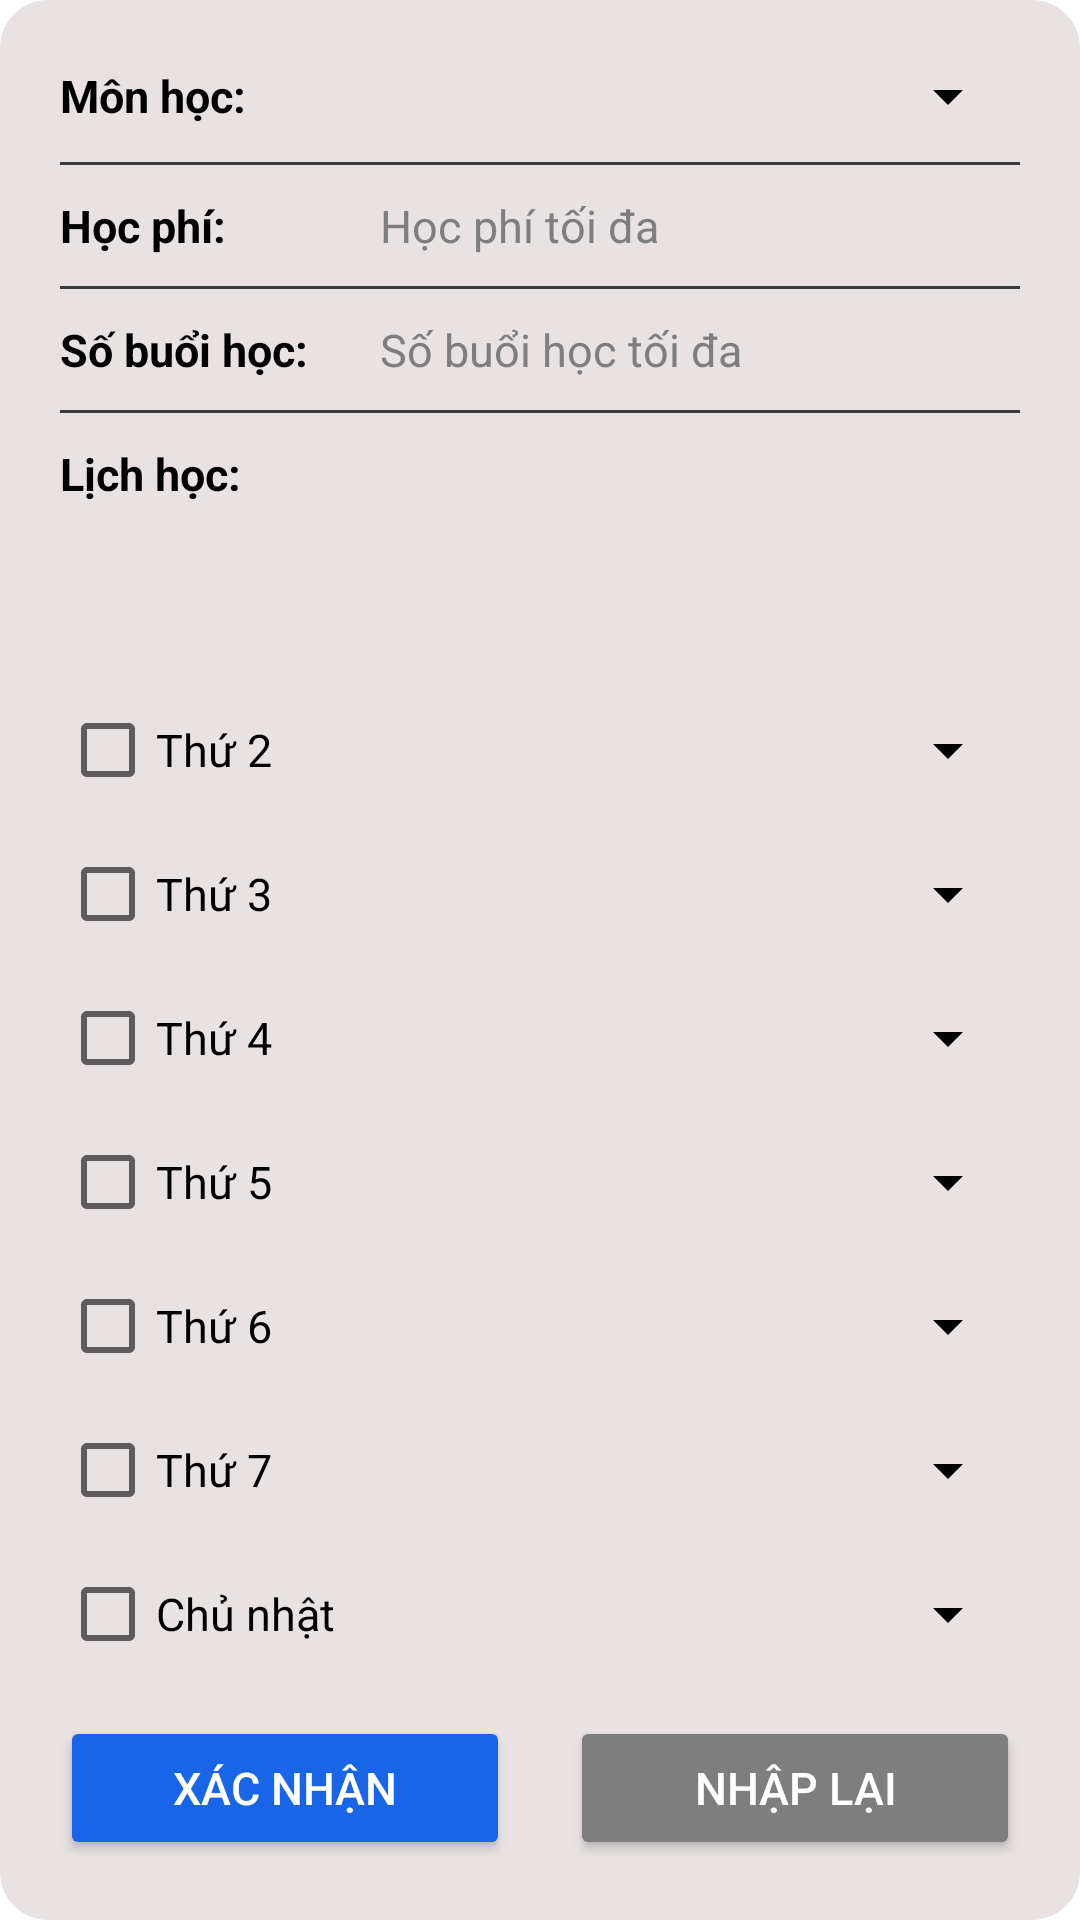

Here is an Android app screen rendered from its layout file. Give the layout XML and the strings, colors and styles it references.
<!-- AndroidManifest.xml: application theme Theme.MyTutor -->
<!-- res/layout/form_search_schedule.xml -->
<?xml version="1.0" encoding="utf-8"?>
<layout xmlns:android="http://schemas.android.com/apk/res/android"
    xmlns:tools="http://schemas.android.com/tools">

    <LinearLayout
        android:id="@+id/lnScheduleInfo"
        android:layout_width="match_parent"
        android:layout_height="wrap_content"
        android:layout_marginHorizontal="20dp"
        android:background="@drawable/bg_item"
        android:orientation="vertical"
        android:padding="20dp">

        <LinearLayout
            android:layout_width="match_parent"
            android:layout_height="wrap_content"
            android:orientation="horizontal">

            <TextView
                android:layout_width="match_parent"
                android:layout_height="wrap_content"
                android:layout_gravity="center"
                android:layout_weight="2"
                android:text="Môn học:"
                android:textColor="@color/black"
                android:textSize="15sp"
                android:textStyle="bold" />

            <Spinner
                android:id="@+id/spnSubject"
                android:layout_width="match_parent"
                android:layout_height="wrap_content"
                android:layout_gravity="center"
                android:layout_weight="1"
                android:backgroundTint="@color/black"
                android:textSize="15sp" />
        </LinearLayout>

        <View
            android:layout_width="match_parent"
            android:layout_height="1dp"
            android:layout_marginVertical="10dp"
            android:background="#3C3B3B" />

        <LinearLayout
            android:layout_width="match_parent"
            android:layout_height="wrap_content"
            android:orientation="horizontal">

            <TextView
                android:layout_width="match_parent"
                android:layout_height="wrap_content"
                android:layout_weight="2"
                android:text="Học phí:"
                android:textColor="@color/black"
                android:textSize="15sp"
                android:textStyle="bold" />

            <EditText
                android:id="@+id/edtPrice"
                android:layout_width="match_parent"
                android:layout_height="wrap_content"
                android:layout_weight="1"
                android:background="@null"
                android:hint="Học phí tối đa"
                android:importantForAutofill="no"
                android:inputType="number"
                android:textColor="@color/black"
                android:textColorHint="@color/gray"
                android:textSize="15sp" />
        </LinearLayout>

        <View
            android:layout_width="match_parent"
            android:layout_height="1dp"
            android:layout_marginVertical="10dp"
            android:background="#3C3B3B" />

        <LinearLayout
            android:layout_width="match_parent"
            android:layout_height="wrap_content"
            android:orientation="horizontal">

            <TextView
                android:layout_width="match_parent"
                android:layout_height="wrap_content"
                android:layout_weight="2"
                android:text="Số buổi học:"
                android:textColor="@color/black"
                android:textSize="15sp"
                android:textStyle="bold" />

            <EditText
                android:id="@+id/edtNumberSession"
                android:layout_width="match_parent"
                android:layout_height="wrap_content"
                android:layout_weight="1"
                android:background="@null"
                android:hint="Số buổi học tối đa"
                android:importantForAutofill="no"
                android:inputType="number"
                android:textColor="@color/black"
                android:textColorHint="@color/gray"
                android:textSize="15sp" />
        </LinearLayout>

        <View
            android:layout_width="match_parent"
            android:layout_height="1dp"
            android:layout_marginVertical="10dp"
            android:background="#3C3B3B" />

        <TextView
            android:layout_width="match_parent"
            android:layout_height="wrap_content"
            android:layout_weight="2"
            android:text="Lịch học:"
            android:textColor="@color/black"
            android:textSize="15sp"
            android:textStyle="bold" />

        <LinearLayout
            android:layout_width="match_parent"
            android:layout_height="wrap_content">

            <CheckBox
                android:id="@+id/cbMonday"
                android:layout_width="match_parent"
                android:layout_height="wrap_content"
                android:layout_weight="2"
                android:text="Thứ 2"
                android:textColor="@color/black"
                android:textSize="15sp" />

            <Spinner
                android:id="@+id/spnTimeMonday"
                android:layout_width="match_parent"
                android:layout_height="wrap_content"
                android:layout_gravity="center"
                android:layout_weight="1"
                android:backgroundTint="@color/black"
                android:textSize="15sp" />
        </LinearLayout>

        <LinearLayout
            android:layout_width="match_parent"
            android:layout_height="wrap_content">

            <CheckBox
                android:id="@+id/cbTuesday"
                android:layout_width="match_parent"
                android:layout_height="wrap_content"
                android:layout_weight="2"
                android:text="Thứ 3"
                android:textColor="@color/black"
                android:textSize="15sp" />

            <Spinner
                android:id="@+id/spnTimeTuesday"
                android:layout_width="match_parent"
                android:layout_height="wrap_content"
                android:layout_gravity="center"
                android:layout_weight="1"
                android:backgroundTint="@color/black"
                android:textSize="15sp" />
        </LinearLayout>

        <LinearLayout
            android:layout_width="match_parent"
            android:layout_height="wrap_content">

            <CheckBox
                android:id="@+id/cbWednesday"
                android:layout_width="match_parent"
                android:layout_height="wrap_content"
                android:layout_weight="2"
                android:text="Thứ 4"
                android:textColor="@color/black"
                android:textSize="15sp" />

            <Spinner
                android:id="@+id/spnTimeWednesday"
                android:layout_width="match_parent"
                android:layout_height="wrap_content"
                android:layout_gravity="center"
                android:layout_weight="1"
                android:backgroundTint="@color/black"
                android:textSize="15sp" />
        </LinearLayout>

        <LinearLayout
            android:layout_width="match_parent"
            android:layout_height="wrap_content">

            <CheckBox
                android:id="@+id/cbThursday"
                android:layout_width="match_parent"
                android:layout_height="wrap_content"
                android:layout_weight="2"
                android:text="Thứ 5"
                android:textColor="@color/black"
                android:textSize="15sp" />

            <Spinner
                android:id="@+id/spnTimeThursday"
                android:layout_width="match_parent"
                android:layout_height="wrap_content"
                android:layout_gravity="center"
                android:layout_weight="1"
                android:backgroundTint="@color/black"
                android:textSize="15sp" />
        </LinearLayout>

        <LinearLayout
            android:layout_width="match_parent"
            android:layout_height="wrap_content">

            <CheckBox
                android:id="@+id/cbFriday"
                android:layout_width="match_parent"
                android:layout_height="wrap_content"
                android:layout_weight="2"
                android:text="Thứ 6"
                android:textColor="@color/black"
                android:textSize="15sp" />

            <Spinner
                android:id="@+id/spnTimeFriday"
                android:layout_width="match_parent"
                android:layout_height="wrap_content"
                android:layout_gravity="center"
                android:layout_weight="1"
                android:backgroundTint="@color/black"
                android:textSize="15sp" />
        </LinearLayout>

        <LinearLayout
            android:layout_width="match_parent"
            android:layout_height="wrap_content">

            <CheckBox
                android:id="@+id/cbSaturday"
                android:layout_width="match_parent"
                android:layout_height="wrap_content"
                android:layout_weight="2"
                android:text="Thứ 7"
                android:textColor="@color/black"
                android:textSize="15sp" />

            <Spinner
                android:id="@+id/spnTimeSaturday"
                android:layout_width="match_parent"
                android:layout_height="wrap_content"
                android:layout_gravity="center"
                android:layout_weight="1"
                android:backgroundTint="@color/black"
                android:textSize="15sp" />
        </LinearLayout>

        <LinearLayout
            android:layout_width="match_parent"
            android:layout_height="wrap_content">

            <CheckBox
                android:id="@+id/cbSunday"
                android:layout_width="match_parent"
                android:layout_height="wrap_content"
                android:layout_weight="2"
                android:text="Chủ nhật"
                android:textColor="@color/black"
                android:textSize="15sp" />

            <Spinner
                android:id="@+id/spnTimeSunday"
                android:layout_width="match_parent"
                android:layout_height="wrap_content"
                android:layout_gravity="center"
                android:layout_weight="1"
                android:backgroundTint="@color/black"
                android:textSize="15sp" />
        </LinearLayout>

        <LinearLayout
            android:layout_width="match_parent"
            android:layout_height="wrap_content"
            android:layout_marginTop="10dp"
            android:orientation="horizontal">

            <Button
                android:id="@+id/btnConfirm"
                android:layout_width="match_parent"
                android:layout_height="wrap_content"
                android:layout_marginEnd="10sp"
                android:layout_weight="1"
                android:backgroundTint="@color/blue"
                android:text="Xác nhận"
                android:textColor="@color/white"
                android:textSize="15sp"
                tools:ignore="ButtonStyle" />

            <Button
                android:id="@+id/btnReset"
                android:layout_width="match_parent"
                android:layout_height="wrap_content"
                android:layout_marginStart="10sp"
                android:layout_weight="1"
                android:backgroundTint="@color/gray"
                android:text="Nhập lại"
                android:textColor="@color/white"
                android:textSize="15sp"
                tools:ignore="ButtonStyle" />
        </LinearLayout>
    </LinearLayout>
</layout>
<!-- resources referenced by this layout -->
<resources>
  <color name="black">#FF000000</color>
  <color name="blue">#1865E8</color>
  <color name="gray">#7E7E7E</color>
  <color name="white">#FFFFFFFF</color>
  <!-- drawable bg_item (drawable) -->
  <?xml version="1.0" encoding="utf-8"?>
  <shape xmlns:android="http://schemas.android.com/apk/res/android"
      android:shape="rectangle">
      <solid android:color="#E8E2E2" />
      <corners android:radius="16dp"/>
  </shape>
  <style name="Theme.MyTutor" parent="Theme.MaterialComponents.DayNight.DarkActionBar">
          
          <item name="colorPrimary">@color/purple_500</item>
          <item name="colorPrimaryVariant">@color/purple_700</item>
          <item name="colorOnPrimary">@color/white</item>
          
          <item name="colorSecondary">@color/teal_200</item>
          <item name="colorSecondaryVariant">@color/teal_700</item>
          <item name="colorOnSecondary">@color/black</item>
          
          <item name="android:statusBarColor" tools:targetApi="l">?attr/colorPrimaryVariant</item>
          
      </style>
  <color name="purple_500">#FF6200EE</color>
  <color name="purple_700">#FF3700B3</color>
  <color name="teal_200">#FF03DAC5</color>
  <color name="teal_700">#FF018786</color>
</resources>
